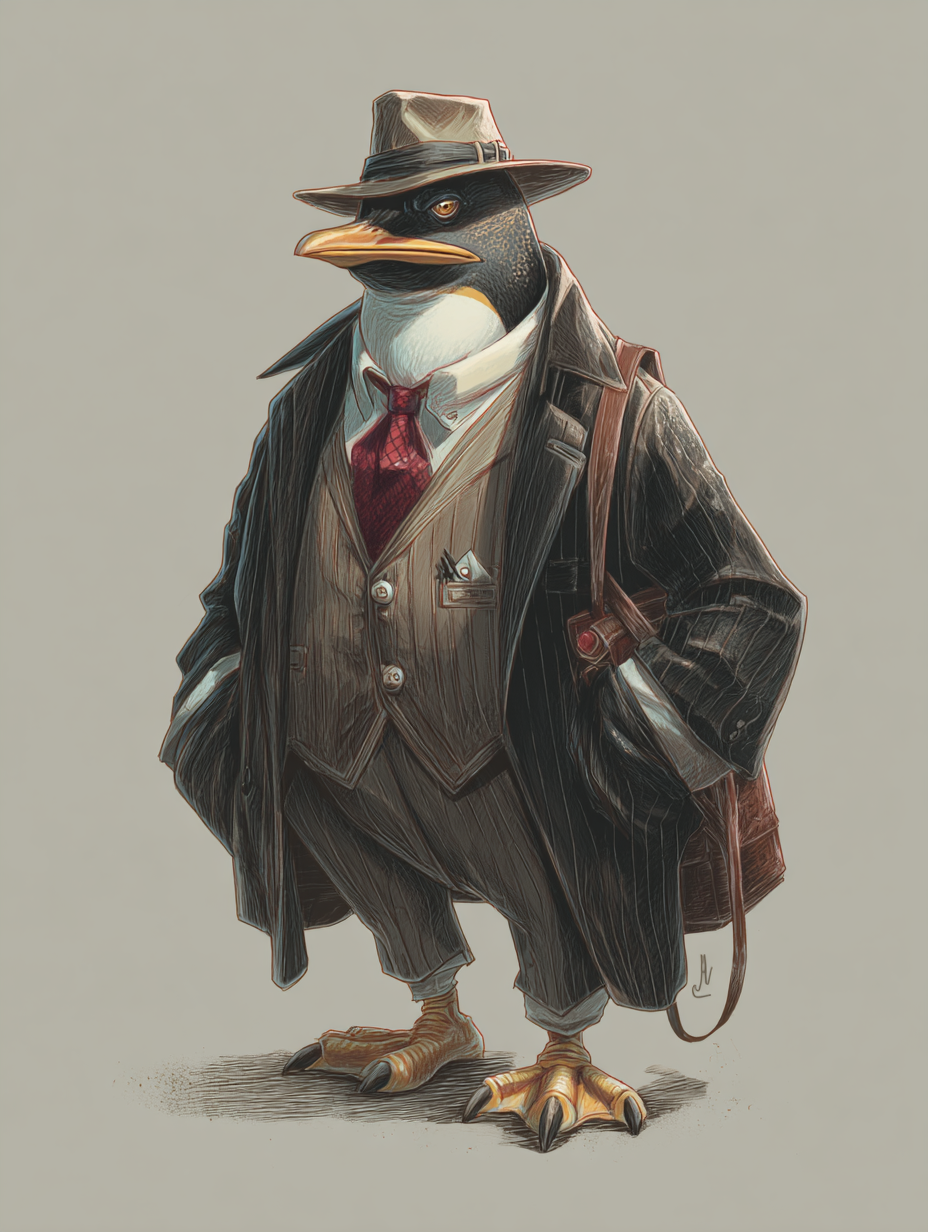
Generation parameters embedded in this image by Midjourney (PNG 'Description' text chunk):
dungeons and dragons character illustration, penguin mafioso, wearing a sharp suit and fedora --ar 3:4 --v 7 Job ID: e09d1ced-4f60-415c-abb5-0a8c9d2e9d61